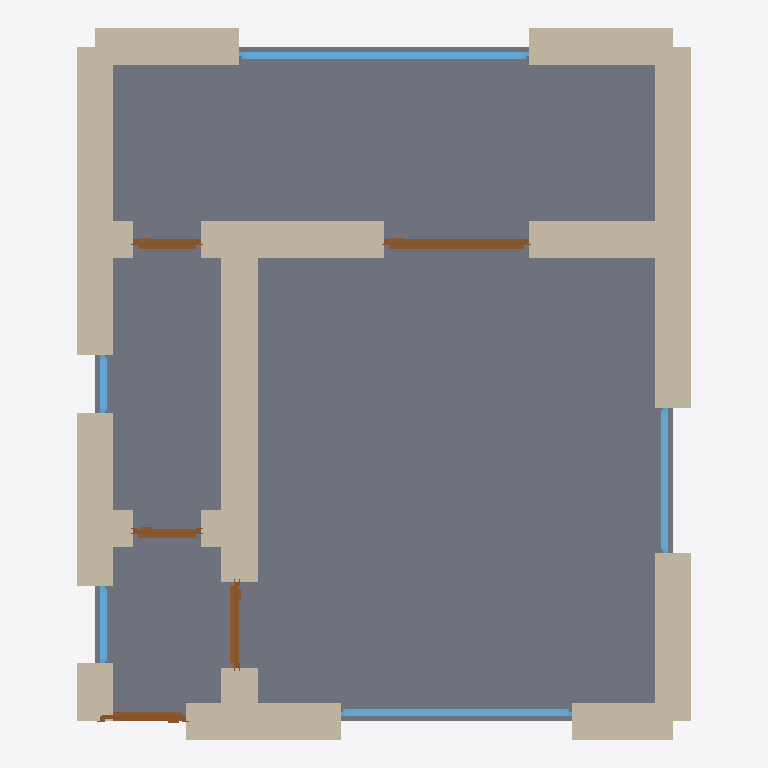
Plan cut of the same IFC building model at storey 'Ground Floor' (level 0.00 m, cut at 1.40 m), seen from above with north up, elements coloured by IFC class: 18 walls (beige), 5 windows (light blue), 5 doors (brown), 1 slab (grey). Cut surfaces are drawn darker.
Extent 6.4 m × 7.4 m × 3.7 m (x, y, z). Storeys (1): Ground Floor at 0.00 m. Elements (29): 18 IfcWall, 5 IfcDoor, 5 IfcWindow, 1 IfcSlab.

HEADER;
FILE_DESCRIPTION(('ViewDefinition[DesignTransferView]'),'2;1');
FILE_NAME('/dev/null','2026-05-05T21:03:17+05:30',(''),(''),'IfcOpenShell 0.8.5','IfcOpenShell 0.8.5','Nobody');
FILE_SCHEMA(('IFC4'));
ENDSEC;
DATA;
#1=IFCPROJECT('3157cVIpP3YeAyKhVUPZht',$,'A Berlin Friedrichshain 1-Zimmer Altbau studio — compact Eas',$,$,$,$,(#10),#5);
#12=IFCSITE('1$aq4Buff61OGVhMkzJlDb',$,'Site',$,$,$,$,$,$,$,$,$,$,$);
#13=IFCBUILDING('3KUEklrSLB1fa3oziY_kdw',$,'Building',$,$,$,$,$,$,$,$,$);
#16=IFCBUILDINGSTOREY('0D26lNcJH2B96DxpZ6hauZ',$,'Ground Floor',$,$,#22,$,$,$,$);
#1225=IFCSLAB('3Lu6FN5FnBAwDyBw65kRBf',$,'Floor',$,$,#1242,#1237,$,.FLOOR.);
#90=IFCWALL('1sSLewYRz7MANEcMUb2i55',$,'Exterior Wall',$,$,#111,#106,$,$);
#156=IFCWALL('2oNm2tdrf8UwawlNyn4Ysq',$,'Exterior Wall',$,$,#177,#172,$,$);
#354=IFCWALL('0awOaMDdn7DwazUVh6G5nY',$,'Interior Wall',$,$,#375,#370,$,$);
#178=IFCWALL('1XQXUFz5v3WA_2xI0WMWP4',$,'Exterior Wall',$,$,#199,#194,$,$);
#23=IFCWALL('0tn3foK5P0vPibF777x4$c',$,'Exterior Wall',$,$,#45,#39,$,$);
#68=IFCWALL('0VS4b4dB96F9GDrazvY83P',$,'Exterior Wall',$,$,#89,#84,$,$);
#112=IFCWALL('2Rhf5Kn0vDrPm6E8sJ77zA',$,'Exterior Wall',$,$,#133,#128,$,$);
#134=IFCWALL('1ysu9qkXH2yQuqaV7737bD',$,'Exterior Wall',$,$,#155,#150,$,$);
#332=IFCWALL('2VSLdAPxj5qAkBXPigQzxn',$,'Interior Wall',$,$,#353,#348,$,$);
#310=IFCWALL('1me2jaZ$X0URicK7d7FZGc',$,'Interior Wall',$,$,#331,#326,$,$);
#46=IFCWALL('1JrH42mf18tQuAowjnYtJM',$,'Exterior Wall',$,$,#67,#62,$,$);
#200=IFCWALL('2xepJ9Zyn7VhGlUMHVcAdq',$,'Exterior Wall',$,$,#221,#216,$,$);
#955=IFCWINDOW('03HBwUUlXCvA2V$Q0ms6RI',$,'Window',$,$,#1009,#1004,$,1.2,3.0,$,$,$);
#244=IFCWALL('11hmdrMX5D3g2bs8rqxtOI',$,'Interior Wall',$,$,#265,#260,$,$);
#845=IFCWINDOW('2YwVtdoRX3P9bmy2VDYGKZ',$,'Window',$,$,#899,#894,$,1.2,2.4,$,$,$);
#675=IFCDOOR('1rm1EZZUD6LwumDth9WWTh',$,'Door',$,$,#759,#754,$,2.1,1.5,$,$,$);
#266=IFCWALL('2LGfJdTB10VuMBKOLOS1nf',$,'Interior Wall',$,$,#287,#282,$,$);
#222=IFCWALL('1IcWfzHSr1MBfV27lqSiNU',$,'Interior Wall',$,$,#243,#238,$,$);
#376=IFCWALL('1YMO6BbIv8rgVSLtiKkzd7',$,'Interior Wall',$,$,#397,#392,$,$);
#900=IFCWINDOW('2s3OeKQjz2Hhw39eE$NxM_',$,'Window',$,$,#954,#949,$,1.2,1.5,$,$,$);
#505=IFCDOOR('0E50u1RTPAMwZXS8Ho2SPX',$,'Door',$,$,#589,#584,$,2.1,0.9,$,$,$);
#420=IFCDOOR('3vNEFi0wH7JAMlOAKpZz3P',$,'Door',$,$,#504,#499,$,2.1,0.9,$,$,$);
#398=IFCWALL('3QS3OnSlTDmwc8vbAxmdzt',$,'Interior Wall',$,$,#419,#414,$,$);
#288=IFCWALL('2uEACZ02f9KPyttRFIDWoA',$,'Interior Wall',$,$,#309,#304,$,$);
#760=IFCDOOR('17fCPLjkf76PbNUITdKFDU',$,'Door',$,$,#844,#839,$,2.1,0.7,$,$,$);
#590=IFCDOOR('1yRusfCAr6IBO2qOEevgAf',$,'Door',$,$,#674,#669,$,2.1,0.7,$,$,$);
#1065=IFCWINDOW('12Ch$qjzL7qOduGV8p14oE',$,'Window',$,$,#1119,#1114,$,1.2,0.8,$,$,$);
#1010=IFCWINDOW('0AxBMlrbPClQczLhAK5Mb7',$,'Window',$,$,#1064,#1059,$,1.2,0.6,$,$,$);
ENDSEC;
